5-way image classification set "dataset" from GitHub (xsrajasso/arboles); label vocabulary: green, ground, leafless, red, yellow.

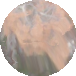
Label: red

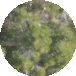
Label: green

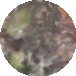
Label: ground

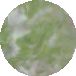
Label: green

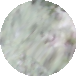
Label: green

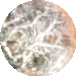
Label: leafless
